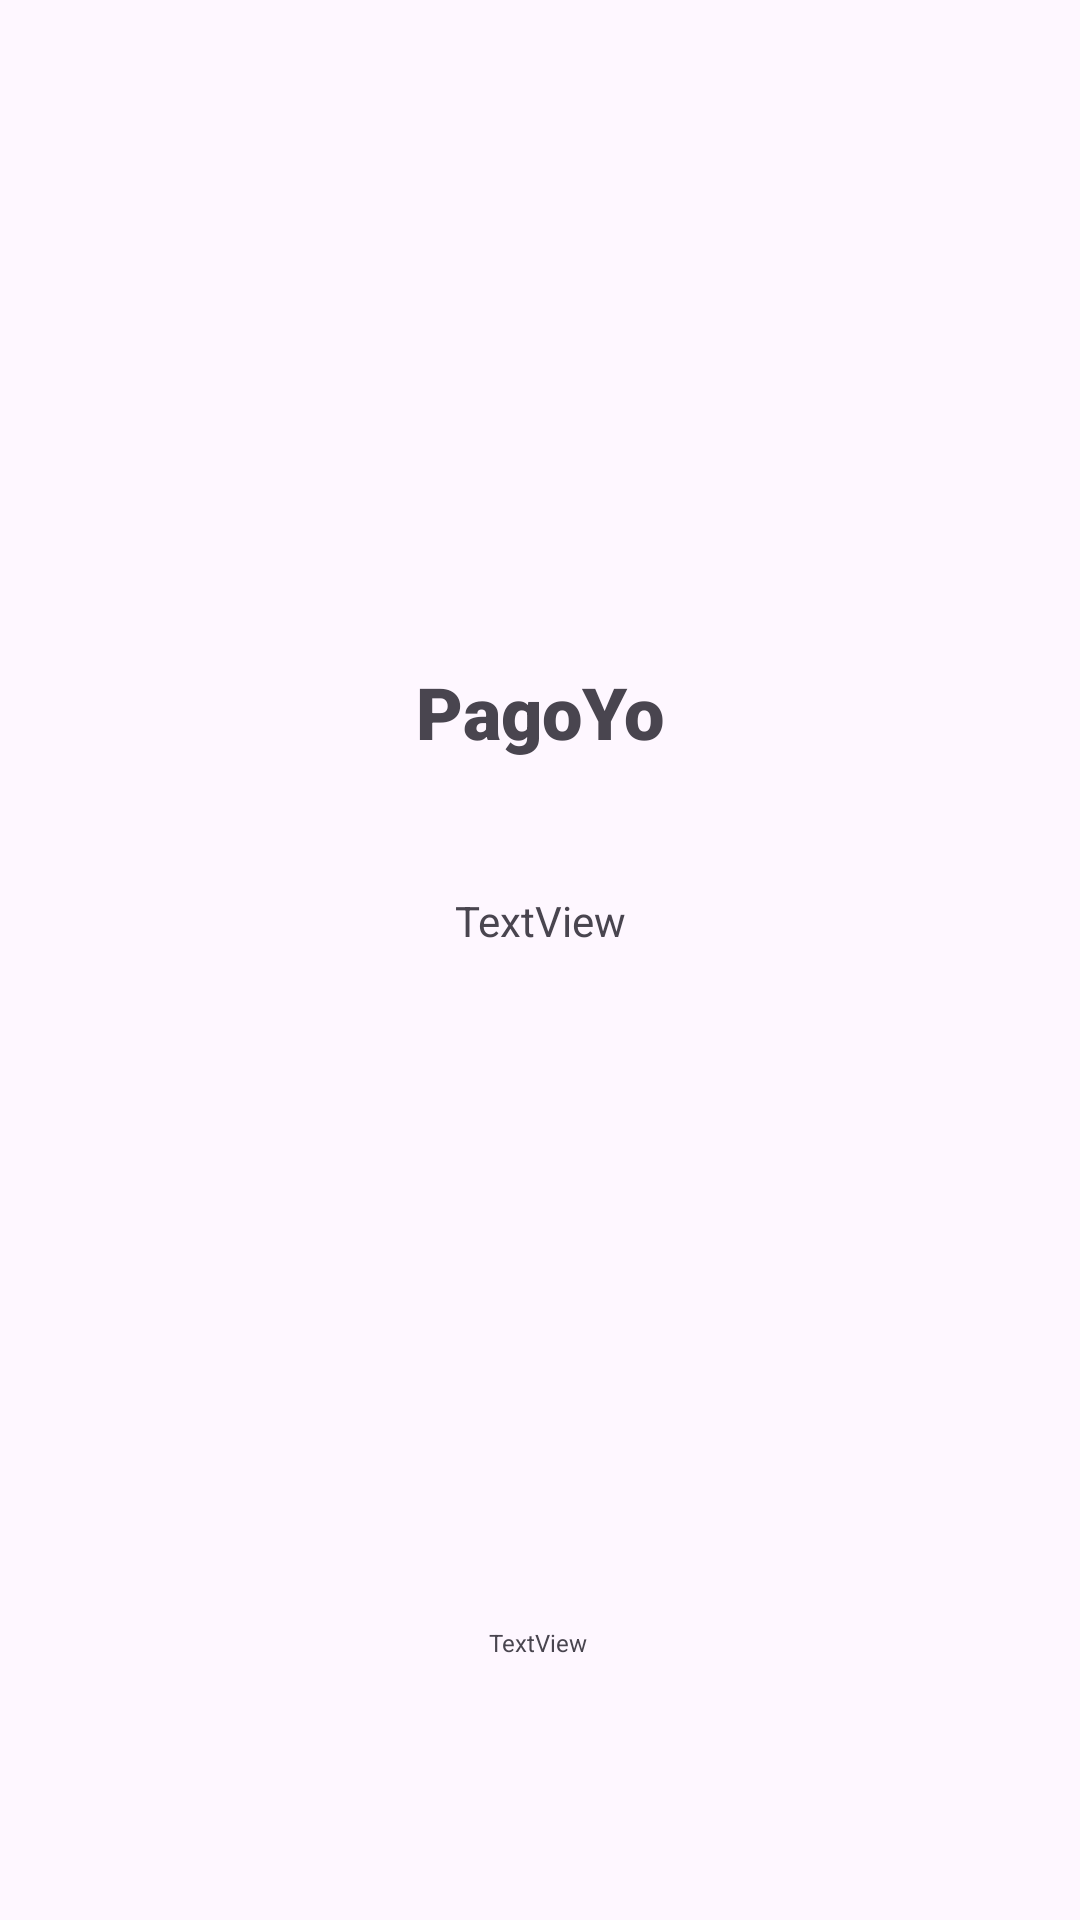

Android layout source for this screen:
<!-- AndroidManifest.xml: application theme Theme.PagoYo -->
<!-- res/layout/activity_info.xml -->
<?xml version="1.0" encoding="utf-8"?>
<androidx.constraintlayout.widget.ConstraintLayout xmlns:android="http://schemas.android.com/apk/res/android"
    xmlns:app="http://schemas.android.com/apk/res-auto"
    xmlns:tools="http://schemas.android.com/tools"
    android:layout_width="match_parent"
    android:layout_height="match_parent"
    tools:context=".view.InfoActivity">

    <ImageView
        android:id="@+id/imageView4"
        android:layout_width="165dp"
        android:layout_height="89dp"
        android:layout_marginTop="100dp"
        app:layout_constraintEnd_toEndOf="parent"
        app:layout_constraintStart_toStartOf="parent"
        app:layout_constraintTop_toTopOf="parent"
        app:srcCompat="@drawable/cafe" />

    <TextView
        android:id="@+id/textView3"
        android:layout_width="wrap_content"
        android:layout_height="wrap_content"
        android:layout_marginTop="32dp"
        android:fontFamily="sans-serif-black"
        android:text="PagoYo"
        android:textSize="24sp"
        app:layout_constraintEnd_toEndOf="parent"
        app:layout_constraintStart_toStartOf="parent"
        app:layout_constraintTop_toBottomOf="@+id/imageView4" />

    <TextView
        android:id="@+id/txtview_info"
        android:layout_width="wrap_content"
        android:layout_height="wrap_content"
        android:layout_marginTop="24dp"
        android:padding="20dp"
        android:text="TextView"
        app:layout_constraintEnd_toEndOf="parent"
        app:layout_constraintStart_toStartOf="parent"
        app:layout_constraintTop_toBottomOf="@+id/textView3" />

    <TextView
        android:id="@+id/txtview_contributions"
        android:layout_width="wrap_content"
        android:layout_height="wrap_content"
        android:layout_marginTop="100dp"
        android:padding="20dp"
        android:text="TextView"
        android:textSize="8sp"
        app:layout_constraintBottom_toBottomOf="parent"
        app:layout_constraintEnd_toEndOf="parent"
        app:layout_constraintHorizontal_bias="0.498"
        app:layout_constraintStart_toStartOf="parent"
        app:layout_constraintTop_toBottomOf="@+id/txtview_info"
        app:layout_constraintVertical_bias="0.562" />

</androidx.constraintlayout.widget.ConstraintLayout>
<!-- resources referenced by this layout -->
<resources>
  <style name="Theme.PagoYo" parent="Base.Theme.PagoYo" />
  <style name="Base.Theme.PagoYo" parent="Theme.Material3.DayNight">
          
          
      </style>
</resources>
